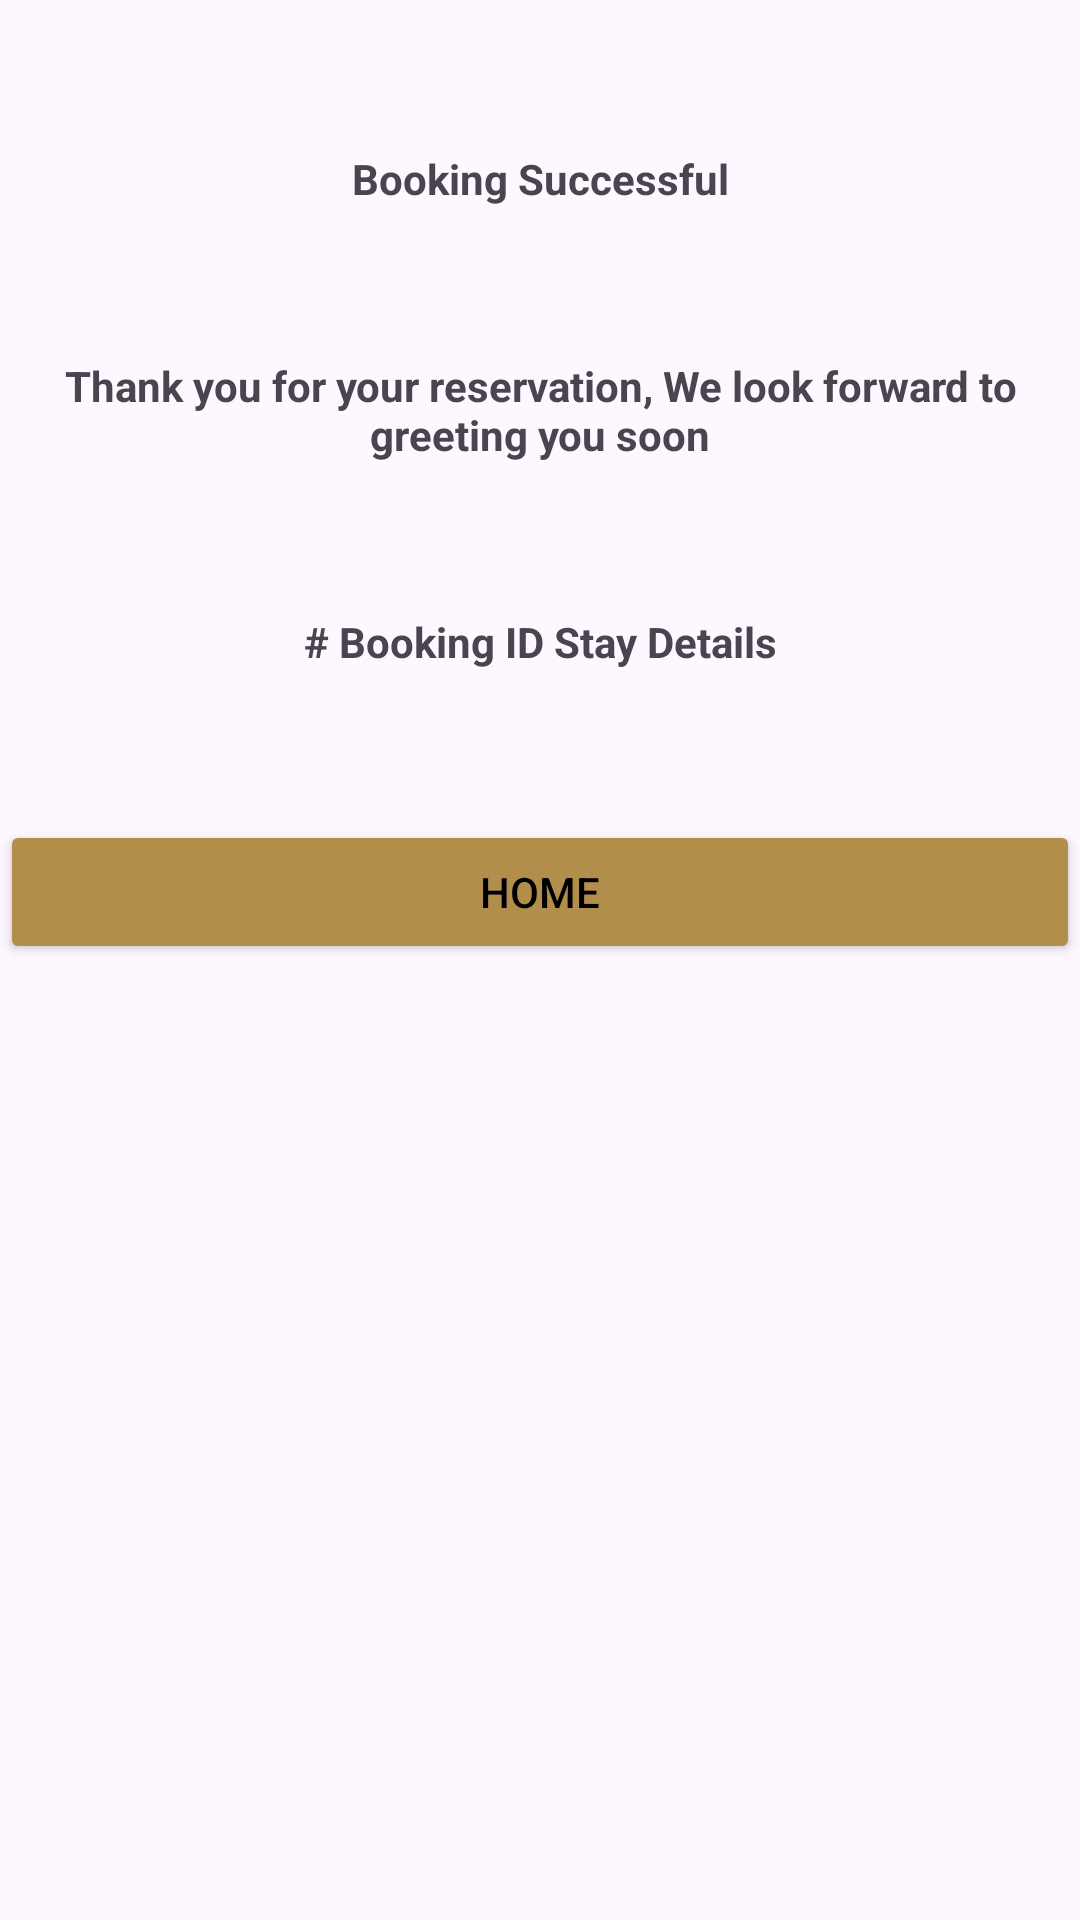

This screen was rendered from an Android layout file. Write that file and the resources it references.
<!-- AndroidManifest.xml: application theme Theme.Hotelapp -->
<!-- res/layout/activity_booking_successful.xml -->
<?xml version="1.0" encoding="utf-8"?>
<LinearLayout xmlns:android="http://schemas.android.com/apk/res/android"
    xmlns:tools="http://schemas.android.com/tools"
    android:id="@+id/relativeLayout"
    android:layout_width="match_parent"
    android:layout_height="match_parent"
    android:orientation="vertical" >

    <Space
        android:layout_width="match_parent"
        android:layout_height="wrap_content"
        android:minHeight="@dimen/space_height" />

    <TextView
        android:id="@+id/textView13"
        android:layout_width="match_parent"
        android:layout_height="wrap_content"
        android:text="@string/booking_succ"
        android:textAlignment="center"
        android:textStyle="bold"
        />

    <Space
        android:layout_width="match_parent"
        android:layout_height="wrap_content"
        android:minHeight="@dimen/space_height"/>

    <TextView
        android:id="@+id/textView14"
        android:layout_width="match_parent"
        android:layout_height="wrap_content"
        android:text="@string/thanks_msg"
        android:textAlignment="center"
        android:textStyle="bold"/>

    <Space
        android:layout_width="match_parent"
        android:layout_height="wrap_content"
        android:minHeight="@dimen/space_height"/>

    <TextView
        android:id="@+id/textView15"
        android:layout_width="match_parent"
        android:layout_height="wrap_content"
        android:text="@string/booking_id"
        android:textAlignment="center"
        android:textStyle="bold"/>

    <Space
        android:layout_width="match_parent"
        android:layout_height="wrap_content"
        android:minHeight="@dimen/space_height"/>

    <Button
        android:id="@+id/button_home"
        android:layout_width="match_parent"
        android:layout_height="wrap_content"
        android:text="Home"
        android:textColor="@color/black"
        android:backgroundTint="@color/button_color"/>
</LinearLayout>
<!-- resources referenced by this layout -->
<resources>
  <color name="black">#FF000000</color>
  <color name="button_color">#B18E49</color>
  <dimen name="space_height">50dp</dimen>
  <string name="booking_id"># Booking ID  Stay Details</string>
  <string name="booking_succ">Booking Successful</string>
  <string name="thanks_msg">Thank you for your reservation, We look forward to greeting you soon</string>
  <style name="Theme.Hotelapp" parent="Base.Theme.Hotelapp" />
  <style name="Base.Theme.Hotelapp" parent="Theme.Material3.DayNight.NoActionBar">
          
          
      </style>
</resources>
